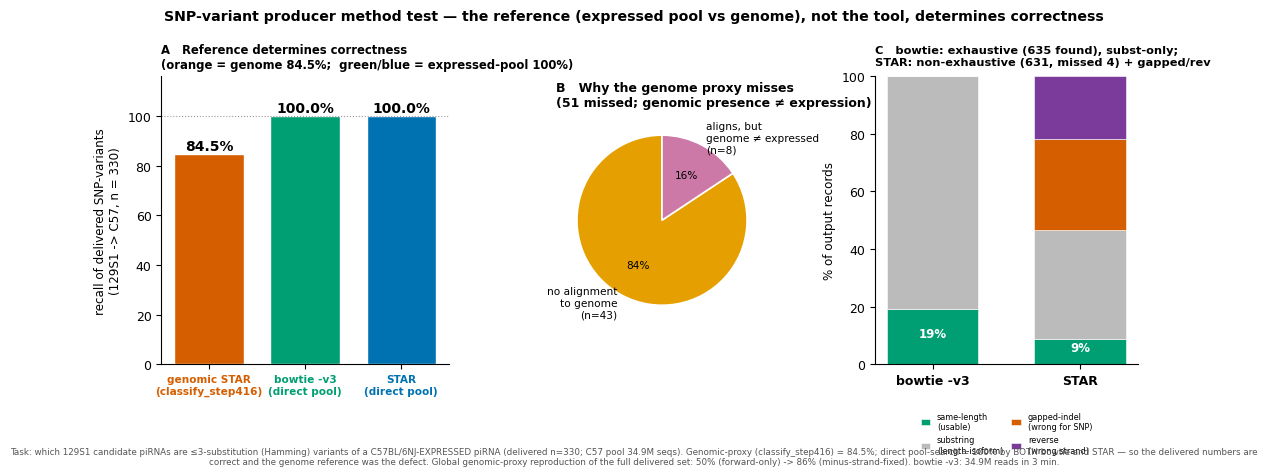

Write the Python code that produced this figure. (Note: this script raises an exception after producing the figure.)
#!/usr/bin/env python3
"""Figure: SNP-variant producer method test (129S1->C57, delivered n=330). See SNP_VARIANT_METHOD_TEST.md."""
import json, numpy as np, matplotlib
matplotlib.use("Agg"); import matplotlib.pyplot as plt
OUT="/mnt/home3/miska/nm667/scratch/inProgress/mice_PiRNA/figures/analysis_figures/07_unique_piRNA_identification/figures"
# measured on the 129S1->C57 task (see SNP_VARIANT_METHOD_TEST.md); numbers frozen here so the figure is self-contained
g={"genome_recall_pct":84.5455,"genome_rec":279,"n_deliv":330,"miss":51,"no_align":43,"genome_ne":8}
bt={"clean":9931,"substr":41905,"total":51836}
STAR={"same":9549,"substr":41072,"gapped":34086,"rev":23527}; STAR_tot=sum(STAR.values())
BT={"same":bt["clean"],"substr":bt["substr"],"gapped":0,"rev":0}; BT_tot=bt["total"]
plt.rcParams.update({"font.family":"DejaVu Sans","font.size":9})
fig=plt.figure(figsize=(12.6,4.8),dpi=300)
gs=fig.add_gridspec(1,3,wspace=0.42,width_ratios=[1.15,0.85,1.05],bottom=0.22,top=0.82)

# ---- A: recall of the delivered SNP-variant set ----
axA=fig.add_subplot(gs[0,0])
labels=["genomic STAR\n(classify_step416)","bowtie -v3\n(direct pool)","STAR\n(direct pool)"]
recall=[g["genome_recall_pct"],100.0,100.0]; colors=["#D55E00","#009E73","#0072B2"]
x=np.arange(3); axA.bar(x,recall,color=colors,edgecolor="white",width=0.72)
for xi,r in zip(x,recall): axA.text(xi,r+1.6,f"{r:.1f}%",ha="center",fontweight="bold",fontsize=10)
axA.axhline(100,ls=":",c="#999",lw=0.8)
axA.set_xticks(x); axA.set_xticklabels(labels,fontsize=7.6)
for t,c in zip(axA.get_xticklabels(),colors): t.set_color(c); t.set_fontweight("bold")
axA.set_ylabel("recall of delivered SNP-variants\n(129S1 -> C57, n = 330)",fontsize=8.6)
axA.set_ylim(0,116)
axA.set_title("A   Reference determines correctness\n(orange = genome 84.5%;  green/blue = expressed-pool 100%)",fontsize=8.4,fontweight="bold",loc="left")
axA.spines[["top","right"]].set_visible(False)

# ---- B: why the genome proxy misses ----
axB=fig.add_subplot(gs[0,1])
sizes=[g["no_align"],g["genome_ne"]]
axB.pie(sizes,labels=[f"no alignment\nto genome\n(n={g['no_align']})",f"aligns, but\ngenome ≠ expressed\n(n={g['genome_ne']})"],
        colors=["#E69F00","#CC79A7"],autopct=lambda p:f"{p:.0f}%",startangle=90,
        textprops={"fontsize":7.6},wedgeprops={"edgecolor":"white","linewidth":1.2})
axB.set_title(f"B   Why the genome proxy misses\n({g['miss']} missed; genomic presence ≠ expression)",fontsize=9.0,fontweight="bold",loc="left")

# ---- C: aligner output composition ----
axC=fig.add_subplot(gs[0,2])
cats=["same-length\n(usable)","substring\n(length-isoform)","gapped-indel\n(wrong for SNP)","reverse\n(wrong strand)"]
cc=["#009E73","#bbbbbb","#D55E00","#7a3b9a"]
tools=["bowtie -v3","STAR"]; x2=np.arange(2)
btv=np.array([100*BT[k]/BT_tot for k in ("same","substr","gapped","rev")])
stv=np.array([100*STAR[k]/STAR_tot for k in ("same","substr","gapped","rev")])
for i,(label,col) in enumerate(zip(cats,cc)):
    axC.bar(0,btv[i],bottom=btv[:i].sum(),color=col,width=0.62,label=label,edgecolor="white",linewidth=0.4)
    axC.bar(1,stv[i],bottom=stv[:i].sum(),color=col,width=0.62,edgecolor="white",linewidth=0.4)
axC.text(0,btv[0]/2,f"{btv[0]:.0f}%",ha="center",color="white",fontweight="bold",fontsize=8.5)
axC.text(1,stv[0]/2,f"{stv[0]:.0f}%",ha="center",color="white",fontweight="bold",fontsize=8.5)
axC.set_xticks(x2); axC.set_xticklabels(tools,fontweight="bold"); axC.set_ylabel("% of output records",fontsize=8.6); axC.set_ylim(0,100)
axC.set_title("C   bowtie: exhaustive (635 found), subst-only;\nSTAR: non-exhaustive (631, missed 4) + gapped/rev",fontsize=8.2,fontweight="bold",loc="left",pad=8)
axC.legend(fontsize=5.9,loc="upper center",bbox_to_anchor=(0.5,-0.14),ncol=2,frameon=False,handlelength=1.2,columnspacing=1.0)
axC.spines[["top","right"]].set_visible(False)

fig.suptitle("SNP-variant producer method test — the reference (expressed pool vs genome), not the tool, determines correctness",
             fontsize=10.2,fontweight="bold",y=0.96)
fig.text(0.5,0.015,"Task: which 129S1 candidate piRNAs are ≤3-substitution (Hamming) variants of a C57BL/6NJ-EXPRESSED piRNA (delivered n=330; C57 pool 34.9M seqs). "
  "Genomic-proxy (classify_step416) = 84.5%; direct pool-search = 100% by BOTH bowtie and STAR — so the delivered numbers are correct and the genome reference was the defect. "
  "Global genomic-proxy reproduction of the full delivered set: 50% (forward-only) -> 86% (minus-strand-fixed). bowtie -v3: 34.9M reads in 3 min.",
  ha="center",fontsize=6.3,color="#555",wrap=True)
for ext in ("pdf","png","svg"): fig.savefig(f"{OUT}/snp_method_comparison.{ext}",bbox_inches="tight")
print(f"wrote {OUT}/snp_method_comparison.{{pdf,png,svg}}")
print(f"A recall: genome={g['genome_recall_pct']:.1f}% bowtie=100% STAR=100%")
print(f"B miss: no_align={g['no_align']} genome_ne={g['genome_ne']}")
print(f"C bowtie usable={btv[0]:.0f}% STAR usable={stv[0]:.0f}% (STAR gapped={stv[2]:.0f}% reverse={stv[3]:.0f}%)")
